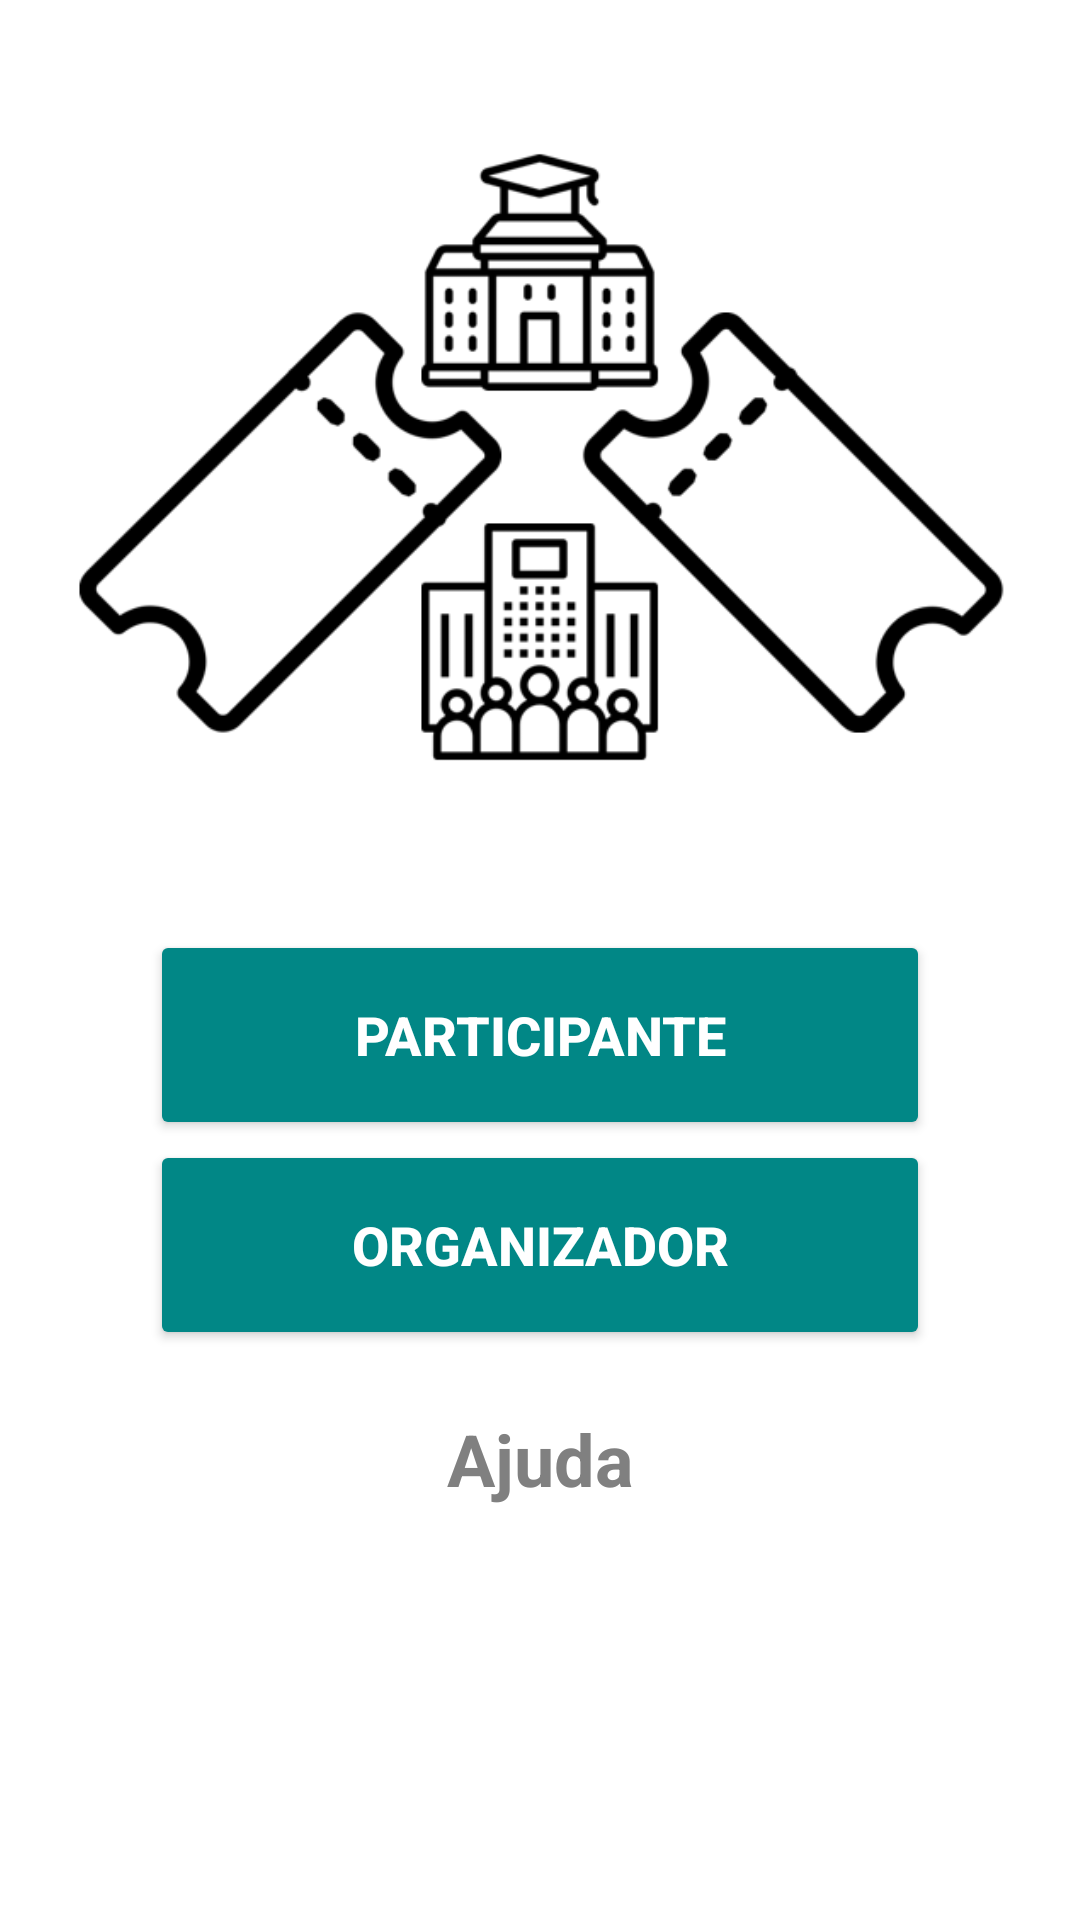

This screen was rendered from an Android layout file. Write that file and the resources it references.
<!-- AndroidManifest.xml: application theme Theme.TicketPlease -->
<!-- res/layout/activity_main.xml -->
<?xml version="1.0" encoding="utf-8"?>
<androidx.constraintlayout.widget.ConstraintLayout xmlns:android="http://schemas.android.com/apk/res/android"
    xmlns:app="http://schemas.android.com/apk/res-auto"
    xmlns:tools="http://schemas.android.com/tools"
    android:layout_width="match_parent"
    android:layout_height="match_parent"
    tools:context=".Views.MainActivity">

    <TextView
        android:id="@+id/textAjuda"
        android:layout_width="wrap_content"
        android:layout_height="wrap_content"
        android:layout_marginTop="20dp"
        android:text="@string/ajuda"
        android:textColor="#808080"
        android:textSize="24sp"
        android:textStyle="bold"
        app:layout_constraintEnd_toEndOf="parent"
        app:layout_constraintStart_toStartOf="parent"
        app:layout_constraintTop_toBottomOf="@+id/buttonOrg" />

    <androidx.constraintlayout.widget.Guideline
        android:id="@+id/guideline1"
        android:layout_width="wrap_content"
        android:layout_height="wrap_content"
        android:orientation="horizontal"
        app:layout_constraintGuide_begin="20dp"
        app:layout_constraintGuide_percent="0.0" />

    <androidx.constraintlayout.widget.Guideline
        android:id="@+id/guideline2"
        android:layout_width="wrap_content"
        android:layout_height="wrap_content"
        android:orientation="horizontal"
        app:layout_constraintGuide_begin="20dp"
        app:layout_constraintGuide_percent="0.25" />

    <androidx.constraintlayout.widget.Guideline
        android:id="@+id/guideline3"
        android:layout_width="wrap_content"
        android:layout_height="wrap_content"
        android:orientation="horizontal"
        app:layout_constraintGuide_begin="20dp"
        app:layout_constraintGuide_percent="0.5" />

    <androidx.constraintlayout.widget.Guideline
        android:id="@+id/guideline4"
        android:layout_width="wrap_content"
        android:layout_height="wrap_content"
        android:orientation="horizontal"
        app:layout_constraintGuide_begin="20dp"
        app:layout_constraintGuide_percent="0.75" />

    <androidx.constraintlayout.widget.Guideline
        android:id="@+id/guideline5"
        android:layout_width="wrap_content"
        android:layout_height="wrap_content"
        android:orientation="horizontal"
        app:layout_constraintGuide_end="1dp" />

    <ImageView
        android:id="@+id/imageOrgViewLogo"
        android:layout_width="313dp"
        android:layout_height="271dp"
        android:layout_marginTop="16dp"
        app:layout_constraintEnd_toEndOf="parent"
        app:layout_constraintStart_toStartOf="parent"
        app:layout_constraintTop_toTopOf="@+id/guideline1"
        app:srcCompat="@drawable/logo" />

    <Button
        android:id="@+id/buttonOrg"
        android:layout_width="0dp"
        android:layout_height="70dp"
        android:layout_marginStart="50dp"
        android:layout_marginEnd="50dp"
        android:backgroundTint="@color/teal_700"
        android:text="Organizador"
        android:textColor="@android:color/background_light"
        android:textSize="18sp"
        android:textStyle="bold"
        app:layout_constraintEnd_toEndOf="parent"
        app:layout_constraintHorizontal_bias="0.0"
        app:layout_constraintStart_toStartOf="parent"
        app:layout_constraintTop_toBottomOf="@+id/buttonPart" />

    <Button
        android:id="@+id/buttonPart"
        android:layout_width="0dp"
        android:layout_height="70dp"
        android:layout_marginStart="50dp"
        android:layout_marginTop="150dp"
        android:layout_marginEnd="50dp"
        android:backgroundTint="@color/teal_700"
        android:text="Participante"
        android:textColor="@android:color/background_light"
        android:textSize="18sp"
        android:textStyle="bold"
        app:layout_constraintEnd_toEndOf="parent"
        app:layout_constraintHorizontal_bias="0.0"
        app:layout_constraintStart_toStartOf="parent"
        app:layout_constraintTop_toTopOf="@+id/guideline2" />

</androidx.constraintlayout.widget.ConstraintLayout>
<!-- resources referenced by this layout -->
<resources>
  <!-- drawable logo: png bitmap (drawable, 34334 bytes) -->
  <string name="ajuda">Ajuda</string>
  <style name="Theme.TicketPlease" parent="Theme.MaterialComponents.DayNight.DarkActionBar">
          
          <item name="colorPrimary">@color/teal_700</item>
          <item name="colorPrimaryVariant">@color/purple_700</item>
          <item name="colorOnPrimary">@color/white</item>
          
          <item name="colorSecondary">@color/teal_200</item>
          <item name="colorSecondaryVariant">@color/teal_700</item>
          <item name="colorOnSecondary">@color/black</item>
          
          <item name="android:statusBarColor" tools:targetApi="l">?attr/colorPrimaryVariant</item>
          
      </style>
  <!-- not gathered from this repository: default colours our renderer supplied (Android Studio template values) -->
  <color name="purple_700">#FF3700B3</color>
  <color name="teal_200">#FF03DAC5</color>
  <color name="teal_700">#FF018786</color>
  <color name="black">#FF000000</color>
  <color name="white">#FFFFFFFF</color>
</resources>
